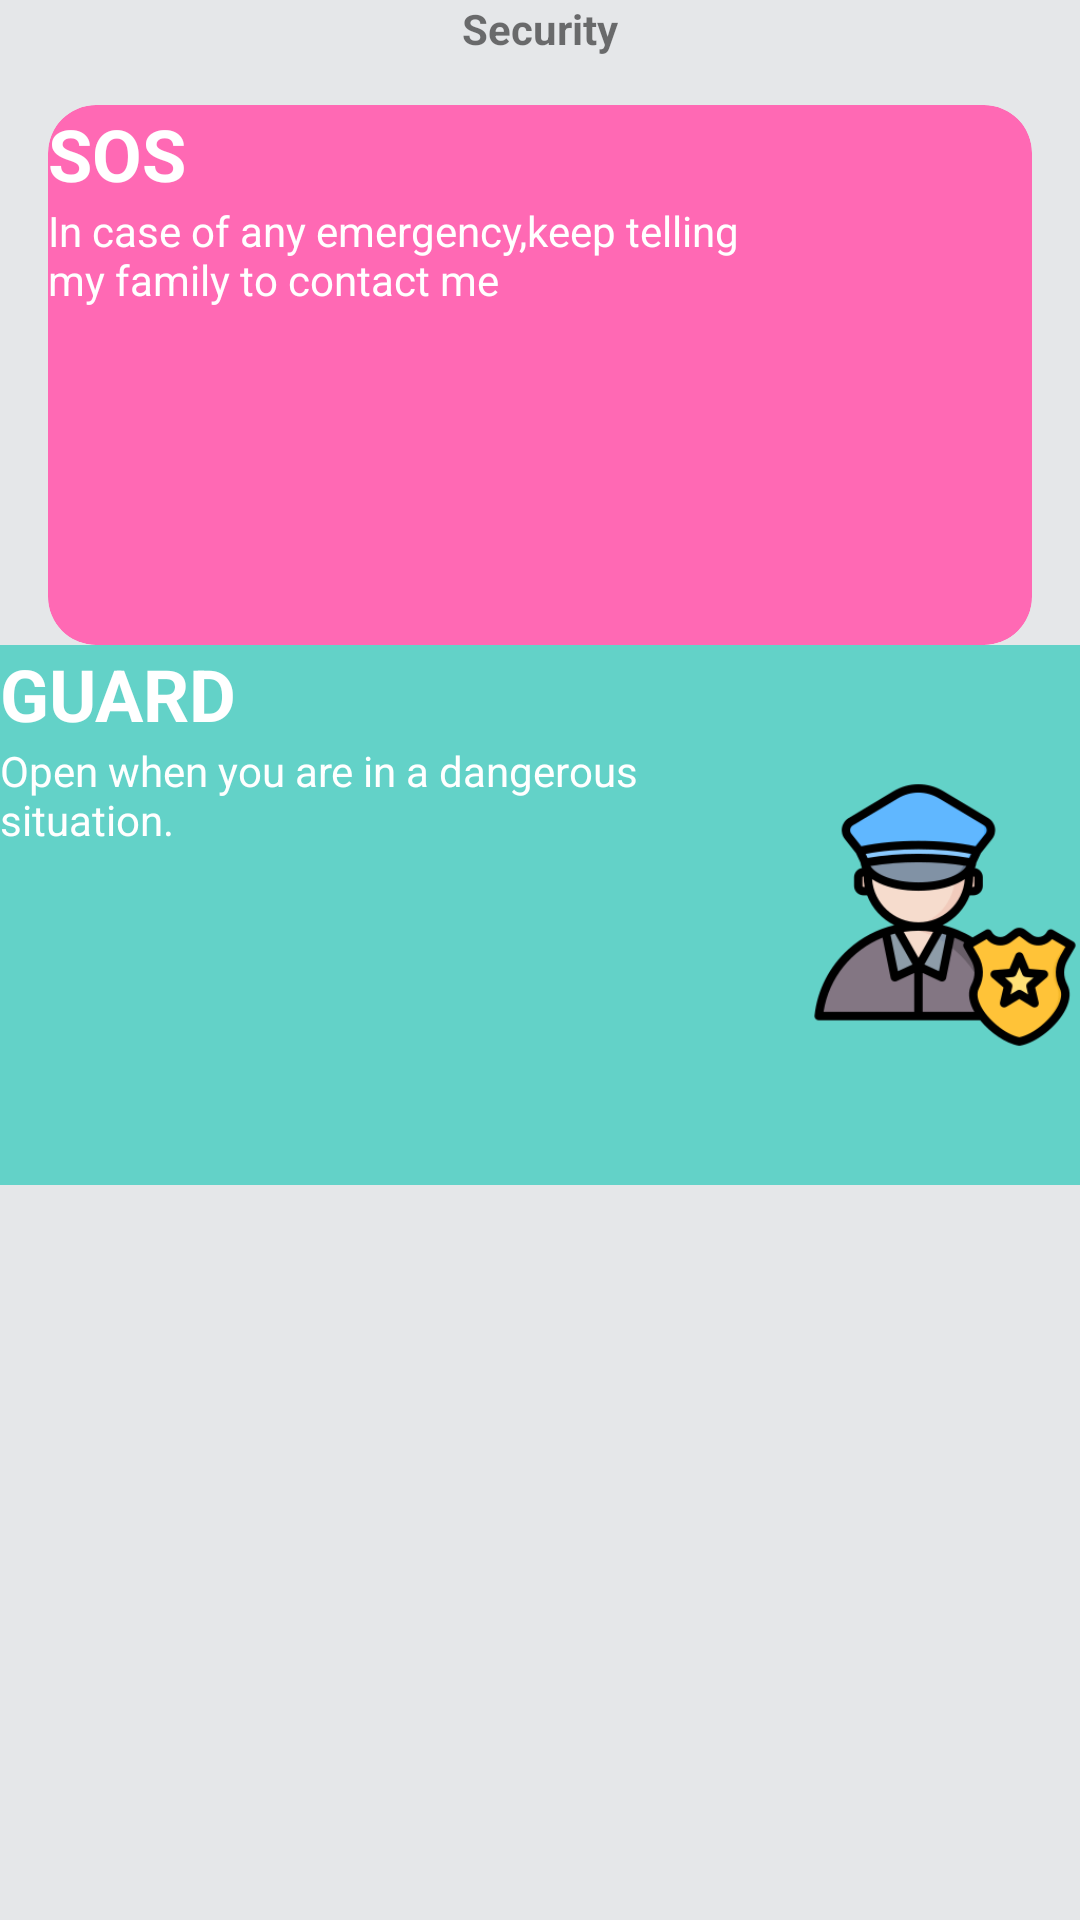

Here is an Android app screen rendered from its layout file. Give the layout XML and the strings, colors and styles it references.
<!-- AndroidManifest.xml: application theme Theme.Family -->
<!-- res/layout/fragment_guard.xml -->
<?xml version="1.0" encoding="utf-8"?>
<androidx.constraintlayout.widget.ConstraintLayout xmlns:android="http://schemas.android.com/apk/res/android"
    xmlns:app="http://schemas.android.com/apk/res-auto"
    xmlns:tools="http://schemas.android.com/tools"
    android:layout_width="match_parent"
    android:layout_height="match_parent"
    android:background="@color/grey_bg">

    <TextView
        android:id="@+id/txtSecurity"
        android:layout_width="wrap_content"
        android:layout_height="wrap_content"
        android:text="Security"
        android:textStyle="bold"
        android:textSize="@dimen/dimen_16"
        android:layout_margin="@dimen/dimen_16"
        app:layout_constraintStart_toStartOf="parent"
        app:layout_constraintEnd_toEndOf="parent"
        app:layout_constraintTop_toTopOf="parent"

        ></TextView>

    <com.google.android.material.card.MaterialCardView
        android:id="@+id/pink_card"
        android:layout_width="match_parent"
        android:layout_height="180dp"
        android:layout_margin="16dp"
        app:cardElevation="@dimen/dimen_16"
        app:cardBackgroundColor="@color/pink"
        app:cardCornerRadius="16dp"
        app:layout_constraintTop_toBottomOf="@id/txtSecurity"
        />

    <TextView
        android:id="@+id/txt_sos"
        android:layout_width="wrap_content"
        android:layout_height="wrap_content"
        android:textSize="24sp"
        android:text="SOS"
        android:textColor="#fff"
        android:elevation="@dimen/dimen_16"
        android:textStyle="bold"
        app:layout_constraintTop_toTopOf="@id/pink_card"
        app:layout_constraintStart_toStartOf="@id/pink_card"

        android:layout_margin="@dimen/dimen_16"></TextView>

    <TextView
        android:id="@+id/sos_msg"
        android:layout_width="0dp"
        android:layout_height="wrap_content"
        android:text="@string/sos"
        android:elevation="@dimen/dimen_16"
        android:layout_margin="@dimen/dimen_16"
        app:layout_constraintStart_toStartOf="@id/pink_card"
        app:layout_constraintEnd_toEndOf="@id/pink_card"
        android:textColor="#fff"
        app:layout_constraintTop_toBottomOf="@id/txt_sos"
        app:layout_constraintEnd_toStartOf="@id/img_sos">

    </TextView>

    <ImageView
        android:id="@+id/img_sos"
        android:layout_width="90dp"
        android:layout_height="90dp"
        android:src="@drawable/ic_sos"
        app:layout_constraintTop_toTopOf="@id/pink_card"
        app:layout_constraintBottom_toBottomOf="@id/pink_card"
        app:layout_constraintEnd_toEndOf="@id/pink_card"
        android:elevation="@dimen/dimen_16"
        android:layout_margin="@dimen/dimen_16"></ImageView>

    <com.google.android.material.card.MaterialCardView
        android:id="@+id/green_card"
        app:cardElevation="@dimen/dimen_16"
        android:layout_width="match_parent"
        android:layout_height="180dp"
        android:layout_margin="@dimen/dimen_16"
        app:cardBackgroundColor="@color/green"
        app:cardCornerRadius="@dimen/dimen_16"
        app:layout_constraintTop_toBottomOf="@id/pink_card"
        tools:layout_editor_absoluteX="16dp"
        />

    <TextView
        android:id="@+id/txt_guard"
        android:layout_width="wrap_content"
        android:layout_height="wrap_content"
        android:textSize="24sp"
        android:text="GUARD"
        android:textColor="#fff"
        android:elevation="@dimen/dimen_16"
        android:textStyle="bold"
        app:layout_constraintTop_toTopOf="@id/green_card"
        app:layout_constraintStart_toStartOf="@id/green_card"
        android:layout_margin="@dimen/dimen_16"></TextView>

    <TextView
        android:id="@+id/guard_msg"
        android:layout_width="0dp"
        android:layout_height="wrap_content"
        android:text="@string/guard_text"
        android:elevation="@dimen/dimen_16"
        android:layout_margin="@dimen/dimen_16"
        app:layout_constraintStart_toStartOf="@id/green_card"
        app:layout_constraintEnd_toEndOf="@id/green_card"
        android:textColor="#fff"
        app:layout_constraintTop_toBottomOf="@id/txt_guard"
        app:layout_constraintEnd_toStartOf="@id/img_guard">

    </TextView>

    <ImageView
        android:id="@+id/img_guard"
        android:layout_width="90dp"
        android:layout_height="90dp"
        android:src="@drawable/ic_guard"
        app:layout_constraintTop_toTopOf="@id/green_card"
        app:layout_constraintBottom_toBottomOf="@id/green_card"
        app:layout_constraintEnd_toEndOf="@id/green_card"
        android:elevation="@dimen/dimen_16"
        android:layout_margin="@dimen/dimen_16"></ImageView>




</androidx.constraintlayout.widget.ConstraintLayout>
<!-- resources referenced by this layout -->
<resources>
  <color name="green">#63d2c8</color>
  <color name="grey_bg">#e5e7e9</color>
  <color name="pink">#ff69b4</color>
  <!-- drawable ic_guard: png bitmap (drawable, 18925 bytes) -->
  <string name="guard_text">Open when you are in a dangerous situation.</string>
  <string name="sos">In case of any emergency,keep telling my family to contact me</string>
  <style name="Theme.Family" parent="Theme.MaterialComponents.DayNight.NoActionBar">
          
          <item name="colorPrimary">@color/purple_500</item>
          <item name="colorPrimaryVariant">@color/dark_gray</item>
          <item name="colorOnPrimary">@color/white</item>
          
          <item name="colorSecondary">@color/teal_200</item>
          <item name="colorSecondaryVariant">@color/teal_700</item>
          <item name="colorOnSecondary">@color/black</item>
          
          <item name="android:statusBarColor">?attr/colorPrimaryVariant</item>
          
      </style>
  <color name="purple_500">#FF6200EE</color>
  <color name="dark_gray">#b3b5b7</color>
  <color name="white">#FFFFFFFF</color>
  <color name="teal_200">#FF03DAC5</color>
  <color name="teal_700">#FF018786</color>
  <color name="black">#FF000000</color>
</resources>
